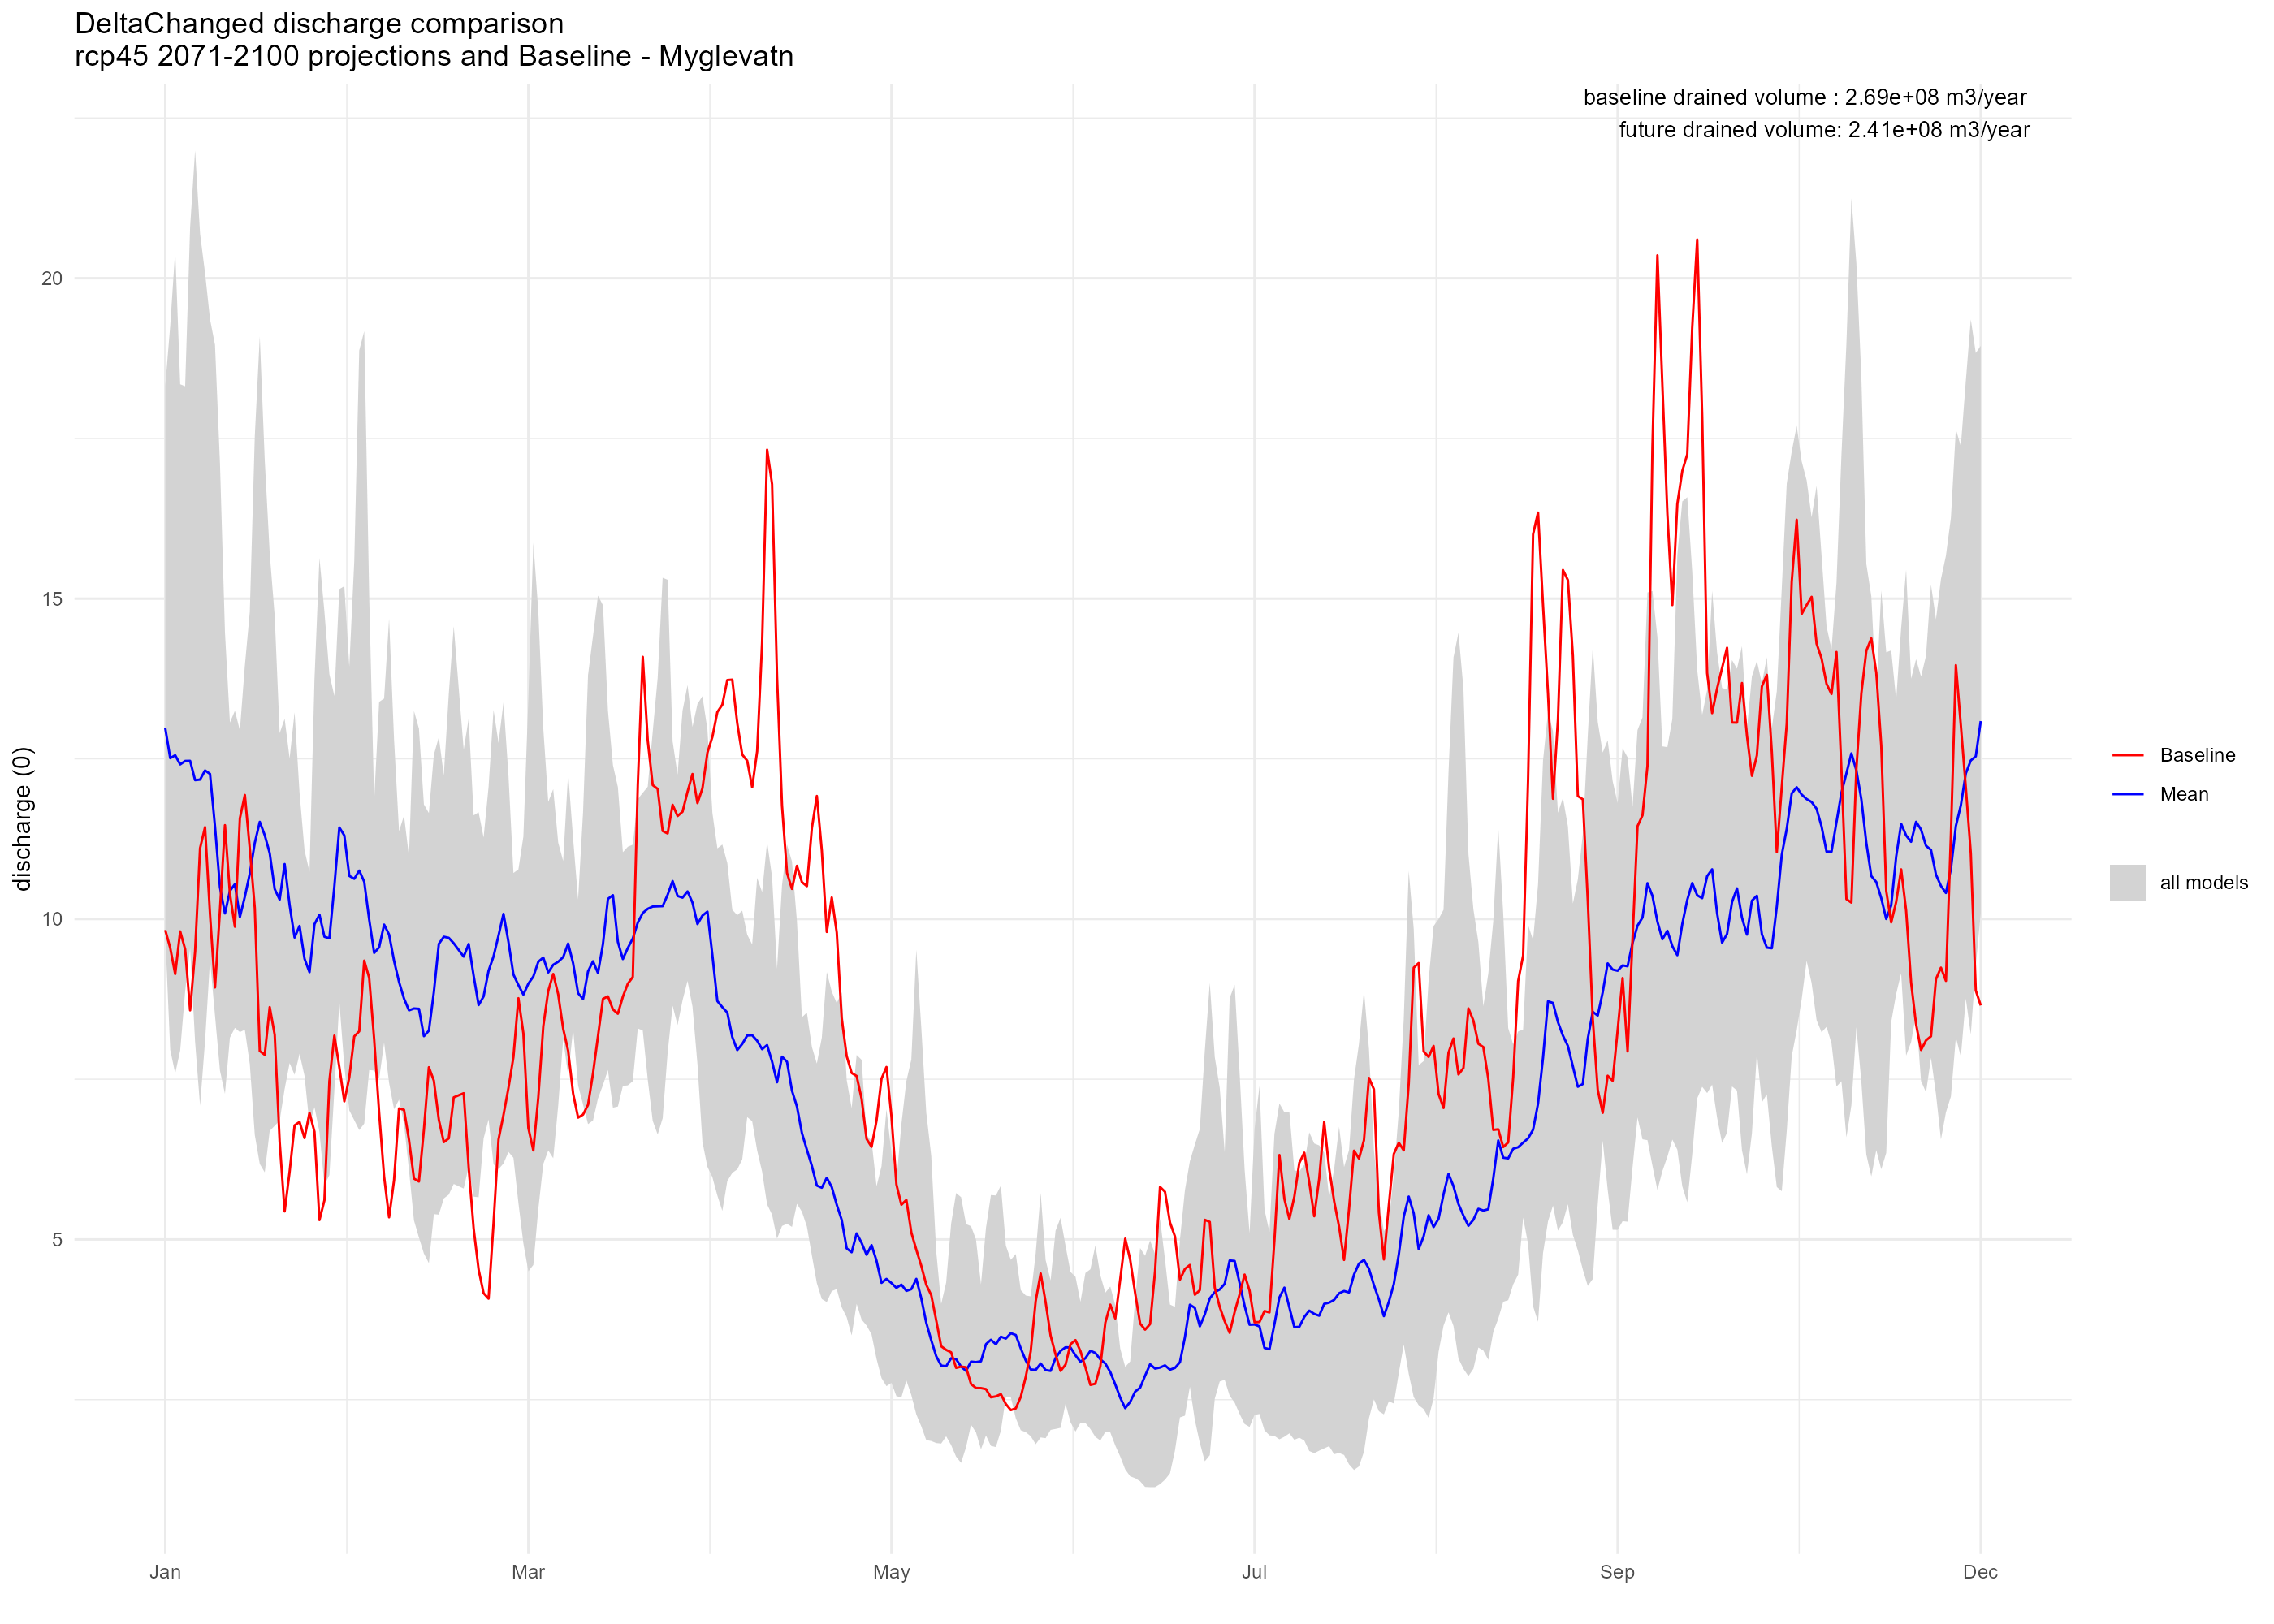

The file beside this chart, header and first rows:
, DayMonth, delta_cnrmcclm, delta_cnrmrca, delta_ecearthcclm, delta_ecearthhirham, delta_ecearthracmo, delta_ecearthrca, delta_hadgemrca, delta_ipslrca, delta_mpicclm, delta_mpirca, Baseline
1, 01-01, 12.81, 15.85, 10.3, 9.831, 9.735, 11.98, 18.33, 17.86, 10.02, 13.08, 9.829
2, 01-02, 10.74, 13.94, 10.23, 7.961, 9.293, 12.48, 19.26, 17.69, 10.1, 13.42, 9.548
3, 01-03, 10.27, 14.68, 10.88, 7.592, 9.4, 14.11, 20.43, 17.72, 9.125, 11.34, 9.142
4, 01-04, 11.56, 15.83, 10.56, 7.949, 10.71, 14.25, 17.21, 18.35, 8.143, 9.589, 9.807
5, 01-05, 11.4, 13.81, 10.77, 10.22, 11.37, 15.32, 15.6, 18.31, 8.995, 8.874, 9.529
6, 01-06, 9.649, 11.57, 9.931, 10.36, 11.6, 14.07, 16.21, 20.8, 10.95, 9.546, 8.575
7, 01-07, 9.539, 10.99, 8.086, 8.997, 12, 10.67, 16.66, 21.99, 11.74, 11, 9.496
8, 01-08, 11.67, 12.9, 7.088, 8.235, 11.81, 9.852, 16.86, 20.69, 11, 11.65, 11.11
9, 01-09, 10.93, 12.87, 8.096, 8.953, 11.15, 12.91, 16.36, 20.08, 9.966, 11.88, 11.43
10, 01-10, 9.878, 11.87, 9.951, 10.7, 9.979, 13.32, 16.23, 19.36, 9.359, 11.99, 10.07
11, 01-11, 10.56, 11.21, 9.773, 10.03, 9.689, 10.57, 15.05, 18.96, 8.494, 10.09, 8.932
12, 01-12, 9.691, 10.32, 8.913, 8.509, 10.03, 9.212, 15.24, 17.1, 7.636, 8.32, 10.14
13, 01-13, 8.58, 10.13, 9.39, 8.935, 9.629, 10.27, 13.84, 14.47, 7.274, 8.358, 11.47
14, 01-14, 8.15, 10.67, 10.15, 9.712, 9.976, 11.32, 10.18, 13.07, 9.541, 11.63, 10.39
15, 01-15, 9.052, 11.35, 9.925, 10.29, 9.33, 10.23, 8.302, 12.4, 11.31, 13.25, 9.88
16, 01-16, 10.08, 10.97, 8.236, 9.5, 8.359, 9.101, 9.425, 12.94, 10.07, 11.62, 11.57
17, 01-17, 12.11, 12.18, 8.273, 10.28, 8.313, 9.523, 9.971, 13.95, 8.814, 10.08, 11.94
18, 01-18, 14.79, 14.71, 7.737, 12.81, 7.75, 9.876, 8.7, 13.5, 7.916, 9.317, 11.1
19, 01-19, 16.33, 17.53, 6.632, 14.09, 8.017, 11.37, 7.981, 12.72, 7.663, 9.55, 10.17
20, 01-20, 15.17, 19.09, 6.179, 13.93, 8.882, 12.61, 8.888, 13.68, 7.512, 9.232, 7.941
21, 01-21, 13.28, 17.16, 6.048, 12.9, 10.94, 12.73, 9.907, 13.17, 7.322, 9.618, 7.882
22, 01-22, 12.46, 15.7, 6.74, 11.55, 11.96, 12.34, 10.94, 12.05, 6.695, 9.838, 8.626
23, 01-23, 10.48, 14.73, 7.266, 10.34, 11.28, 11.08, 11.82, 11.37, 6.774, 9.55, 8.194
24, 01-24, 9.958, 12.7, 8.514, 10.31, 10.5, 10.7, 12.9, 11.75, 6.855, 8.856, 6.524
25, 01-25, 11.44, 13.13, 9.085, 12.04, 9.472, 12.43, 12.72, 11.85, 7.348, 9.077, 5.437
26, 01-26, 10.93, 11.94, 8.212, 11.17, 8.221, 12.37, 12.51, 10.42, 7.753, 8.674, 6.056
27, 01-27, 10.5, 11.29, 7.702, 9.163, 8.55, 10.88, 13.23, 8.959, 7.571, 9.266, 6.781
28, 01-28, 9.774, 11.57, 8.589, 8.106, 10.64, 11.12, 11.97, 8.853, 7.899, 10.41, 6.834
29, 01-29, 7.793, 10.01, 8.55, 7.724, 11.07, 10.8, 10.53, 8.868, 7.554, 10.9, 6.582
30, 01-30, 7.469, 10.26, 8.857, 9.202, 9.841, 10.74, 9.429, 8.783, 6.792, 10.35, 6.977
31, 01-31, 8.207, 10.53, 12.15, 10.52, 10.12, 13.74, 8.699, 8.768, 7.066, 9.403, 6.679
32, 02-01, 9.062, 9.829, 13.01, 10.81, 11.15, 15.63, 7.246, 8.155, 6.677, 9.118, 5.303
33, 02-02, 9.205, 9.754, 11.95, 10.37, 10.81, 14.79, 5.849, 8.363, 6.556, 9.589, 5.61
34, 02-03, 8.733, 10.56, 11.47, 10.65, 10.38, 13.82, 6.005, 9.265, 6.399, 9.707, 7.469
35, 02-04, 9.058, 12.27, 10.61, 13.48, 11.27, 12.63, 8.171, 9.536, 7.332, 10.78, 8.181
36, 02-05, 9.816, 14.68, 8.977, 15.15, 12.23, 12.33, 8.712, 10.03, 9.431, 12.93, 7.687
37, 02-06, 10.4, 15.19, 8.548, 13.41, 12.88, 13.56, 7.698, 10.75, 8.791, 11.82, 7.155
38, 02-07, 10.02, 13.94, 9.438, 11.96, 11.68, 13.83, 9.22, 10.75, 7.015, 8.88, 7.53
39, 02-08, 10.99, 15.59, 10.37, 12.32, 9.449, 12.29, 9.024, 10.47, 6.861, 8.923, 8.169
40, 02-09, 13.32, 18.87, 10.42, 12.55, 7.644, 9.964, 8.2, 10.67, 6.707, 9.214, 8.249
41, 02-10, 14.41, 19.17, 9.514, 11.77, 7.634, 8.627, 8.853, 10.97, 6.808, 8.071, 9.351
42, 02-11, 11.94, 15.03, 8.85, 10.99, 8.586, 8.803, 8.525, 11.18, 8.372, 7.644, 9.082
43, 02-12, 9.941, 11.85, 8.403, 11.58, 9.069, 9.761, 8.174, 10.17, 8.132, 7.636, 8.122
44, 02-13, 8.98, 11.58, 8.801, 13.39, 9.754, 9.783, 7.904, 9.136, 7.506, 8.763, 6.978
45, 02-14, 9.205, 13.44, 8.736, 13.01, 8.767, 8.615, 8.072, 10.62, 8.818, 9.844, 5.981
46, 02-15, 10.28, 14.69, 7.445, 11.73, 7.81, 7.642, 8.243, 10.55, 9.443, 9.755, 5.345
47, 02-16, 10.09, 12.8, 7.032, 11.09, 8.497, 7.948, 8.118, 9.263, 8.879, 9.765, 5.925
48, 02-17, 9.418, 11.37, 7.183, 10.65, 8.32, 8.319, 7.268, 9.743, 8.473, 9.444, 7.045
49, 02-18, 8.837, 11.61, 7.249, 10.64, 7.635, 9.666, 6.802, 9.255, 7.354, 8.542, 7.023
50, 02-19, 7.938, 10.86, 6.944, 10.14, 7.208, 9.935, 6.084, 9.37, 6.302, 10.97, 6.553
51, 02-20, 6.839, 11.57, 6.842, 8.381, 7.198, 9.437, 5.298, 9.679, 7.551, 13.25, 5.951
52, 02-21, 7.413, 12.97, 6.823, 6.838, 8.043, 9.02, 5.031, 9.389, 8.59, 11.87, 5.904
53, 02-22, 8.066, 11.79, 7.337, 6.236, 8.455, 8.115, 4.78, 9.089, 7.963, 9.892, 6.711
54, 02-23, 9.312, 11.65, 7.659, 5.837, 8.242, 9.924, 4.631, 9.306, 7.427, 8.589, 7.687
55, 02-24, 10.51, 12.56, 7.6, 5.558, 9.188, 12.56, 5.395, 9.35, 7.113, 8.743, 7.478
56, 02-25, 10.63, 12.36, 8.705, 5.387, 10.61, 12.84, 6.449, 9.85, 8.856, 10.43, 6.868
57, 02-26, 10.14, 11.73, 8.525, 5.64, 10.19, 12.24, 5.784, 10.7, 10.22, 12.06, 6.519
58, 02-27, 10.79, 13.51, 7.545, 6.669, 9.497, 11.41, 5.7, 10.49, 9.663, 11.8, 6.577
59, 02-28, 11.91, 14.57, 6.978, 8.005, 8.735, 11.25, 5.866, 10.28, 8.494, 10.13, 7.218
61, 03-01, 11.19, 12.29, 8.388, 9.914, 8.79, 12.64, 5.795, 9.226, 7.386, 8.513, 7.282
... 305 more rows
